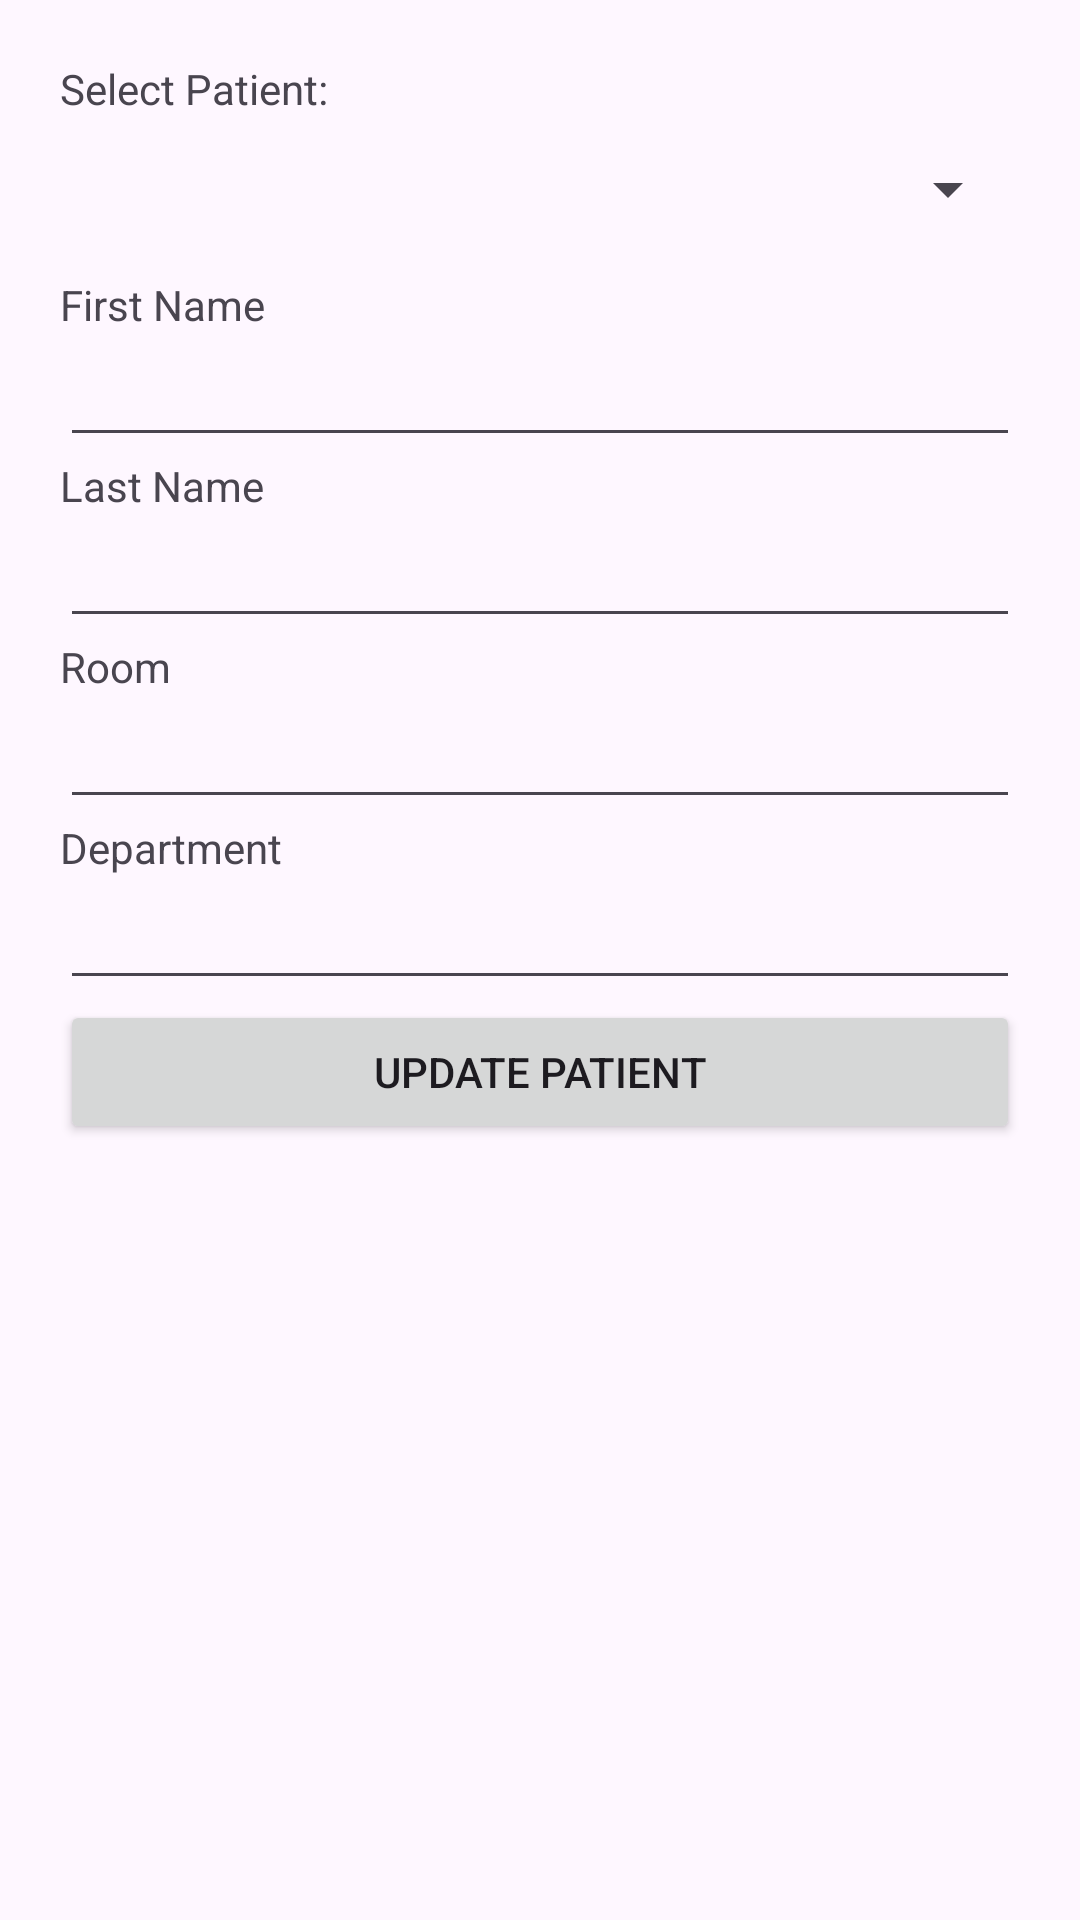

Write the Android layout XML for this screen, with the resource values it uses.
<!-- AndroidManifest.xml: activity theme Theme.Lab4_SebastianSilva -->
<!-- res/layout/activity_update_info.xml -->
<?xml version="1.0" encoding="utf-8"?>
<LinearLayout xmlns:android="http://schemas.android.com/apk/res/android"
    xmlns:app="http://schemas.android.com/apk/res-auto"
    xmlns:tools="http://schemas.android.com/tools"
    android:layout_width="match_parent"
    android:layout_height="match_parent"
    android:orientation="vertical"
    android:padding="20dp"
    tools:context=".view.UpdateInfoActivity">

    <TextView
        android:id="@+id/select_patient"
        android:layout_width="match_parent"
        android:layout_height="wrap_content"
        android:text="@string/select_patient" />

    <Spinner
        android:id="@+id/patients_spinner"
        android:layout_width="match_parent"
        android:layout_height="wrap_content"
        android:minHeight="48dp" />

    <Space
        android:layout_width="match_parent"
        android:layout_height="5dp" />

    <TextView
        android:id="@+id/textView7"
        android:layout_width="match_parent"
        android:layout_height="wrap_content"
        android:text="@string/first_name" />

    <EditText
        android:id="@+id/update_firstname"
        android:layout_width="match_parent"
        android:layout_height="wrap_content"
        android:ems="10"
        android:inputType="text" />

    <TextView
        android:id="@+id/textView8"
        android:layout_width="match_parent"
        android:layout_height="wrap_content"
        android:text="@string/last_name" />

    <EditText
        android:id="@+id/update_lastname"
        android:layout_width="match_parent"
        android:layout_height="wrap_content"
        android:ems="10"
        android:inputType="text" />

    <TextView
        android:id="@+id/textView9"
        android:layout_width="match_parent"
        android:layout_height="wrap_content"
        android:text="@string/room" />

    <EditText
        android:id="@+id/update_room"
        android:layout_width="match_parent"
        android:layout_height="wrap_content"
        android:ems="10"
        android:inputType="number" />

    <TextView
        android:id="@+id/textView10"
        android:layout_width="match_parent"
        android:layout_height="wrap_content"
        android:text="@string/department" />

    <EditText
        android:id="@+id/update_department"
        android:layout_width="match_parent"
        android:layout_height="wrap_content"
        android:ems="10"
        android:inputType="text" />

    <Button
        android:id="@+id/update_patient_btn"
        android:layout_width="match_parent"
        android:layout_height="wrap_content"
        android:text="@string/update_patient" />
</LinearLayout>
<!-- resources referenced by this layout -->
<resources>
  <string name="department">Department</string>
  <string name="first_name">First Name</string>
  <string name="last_name">Last Name</string>
  <string name="room">Room</string>
  <string name="select_patient">Select Patient:</string>
  <string name="update_patient">Update Patient</string>
  <style name="Theme.Lab4_SebastianSilva" parent="Theme.Material3.DayNight" />
</resources>
